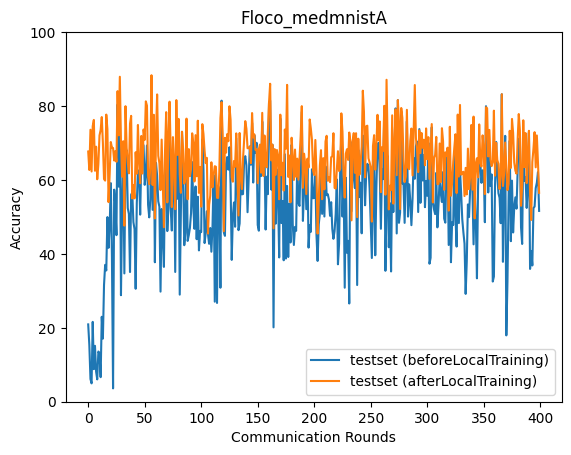

Source data for this figure (header and first rows):
epoch, accuracy_test_before, accuracy_test_after
0, 20.92, 67.7
1, 15.36, 62.7
2, 6.146, 73.59
3, 4.969, 62.29
4, 21.6, 74.56
5, 8.812, 76.25
6, 15.13, 62.49
7, 8.108, 69
8, 6.047, 60.19
9, 13.59, 64.31
10, 13.07, 72.05
11, 6.642, 73.52
12, 22.98, 77.02
13, 17.07, 70.07
14, 31.58, 60.24
15, 37.03, 59.83
16, 35.52, 77.69
17, 49.95, 73.76
18, 41.64, 54
19, 47.34, 61.6
20, 59.15, 70.26
21, 39.3, 68.75
22, 3.609, 68.65
23, 57.38, 65.25
24, 53.14, 67.81
25, 45.06, 64.92
26, 80.44, 84.03
27, 58.2, 72.07
28, 82.19, 87.92
29, 28.82, 70.12
30, 52.8, 60.9
31, 67.23, 70.48
32, 34.71, 47.63
33, 66.75, 79.96
34, 68.03, 68.74
35, 52.39, 64.69
36, 50.8, 61.78
37, 35.09, 75.22
38, 56.02, 77.35
39, 56.58, 55
40, 48.59, 58.65
41, 46.69, 55.02
42, 30.56, 67.51
43, 53.75, 61.71
44, 62.62, 74.88
45, 62.29, 64.66
46, 50.62, 59.11
47, 65.58, 71.91
48, 70.04, 61.74
49, 69.31, 73.67
50, 58.68, 70.84
51, 61.67, 81.27
52, 69.33, 80.09
53, 53.3, 61.08
54, 49.88, 58.87
55, 54.76, 63.76
56, 77.05, 88.34
57, 51.92, 58.64
58, 74.25, 77.64
59, 37.73, 49.6
... 340 more rows
